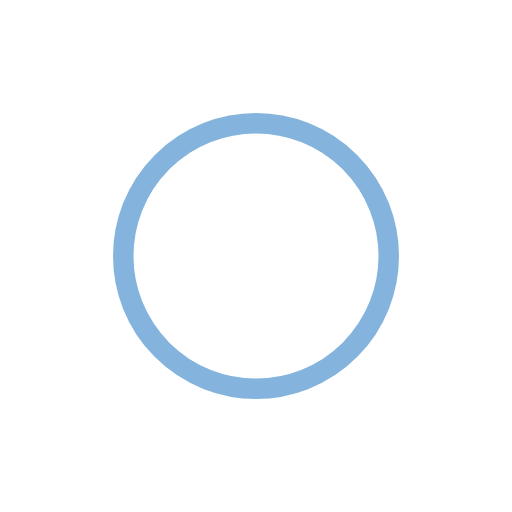
t = 0.00 s
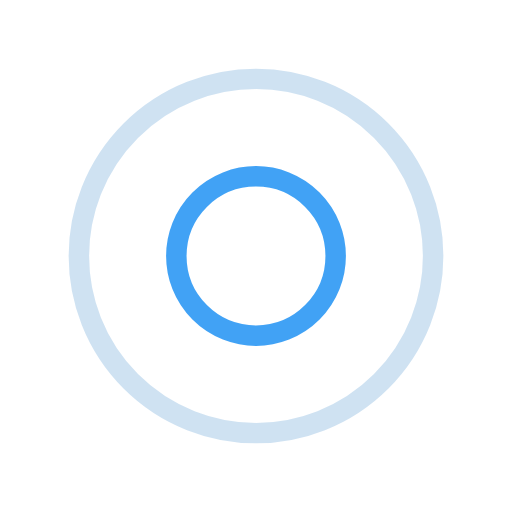
t = 0.27 s
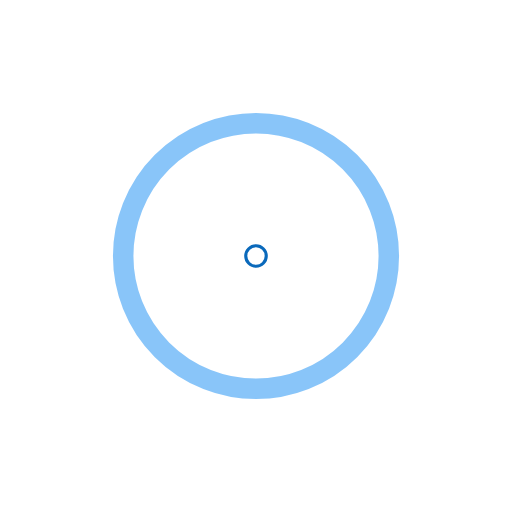
t = 0.54 s
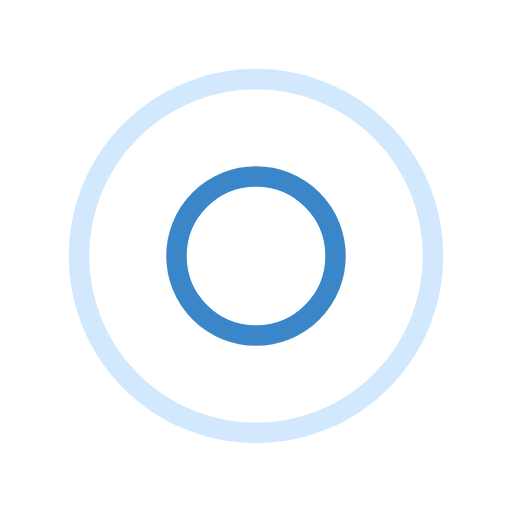
t = 0.81 s

The animated SVG that drew these frames (rendered in a browser with its animation timeline set to each time). Animation: 4 SMIL elements (animate=4); one cycle of 1.07 s, repeats indefinitely.

<?xml version="1.0" encoding="utf-8"?>
<svg xmlns="http://www.w3.org/2000/svg" xmlns:xlink="http://www.w3.org/1999/xlink" style="margin: auto; background: rgb(255, 255, 255); display: block; shape-rendering: auto;" width="91px" height="91px" viewBox="0 0 100 100" preserveAspectRatio="xMidYMid">
<circle cx="50" cy="50" r="0" fill="none" stroke="#138bf3" stroke-width="4">
  <animate attributeName="r" repeatCount="indefinite" dur="1.075268817204301s" values="0;40" keyTimes="0;1" keySplines="0 0.2 0.8 1" calcMode="spline" begin="0s"></animate>
  <animate attributeName="opacity" repeatCount="indefinite" dur="1.075268817204301s" values="1;0" keyTimes="0;1" keySplines="0.2 0 0.8 1" calcMode="spline" begin="0s"></animate>
</circle><circle cx="50" cy="50" r="0" fill="none" stroke="#0a69bb" stroke-width="4">
  <animate attributeName="r" repeatCount="indefinite" dur="1.075268817204301s" values="0;40" keyTimes="0;1" keySplines="0 0.2 0.8 1" calcMode="spline" begin="-0.5376344086021505s"></animate>
  <animate attributeName="opacity" repeatCount="indefinite" dur="1.075268817204301s" values="1;0" keyTimes="0;1" keySplines="0.2 0 0.8 1" calcMode="spline" begin="-0.5376344086021505s"></animate>
</circle>
<!-- [ldio] generated by https://loading.io/ --></svg>